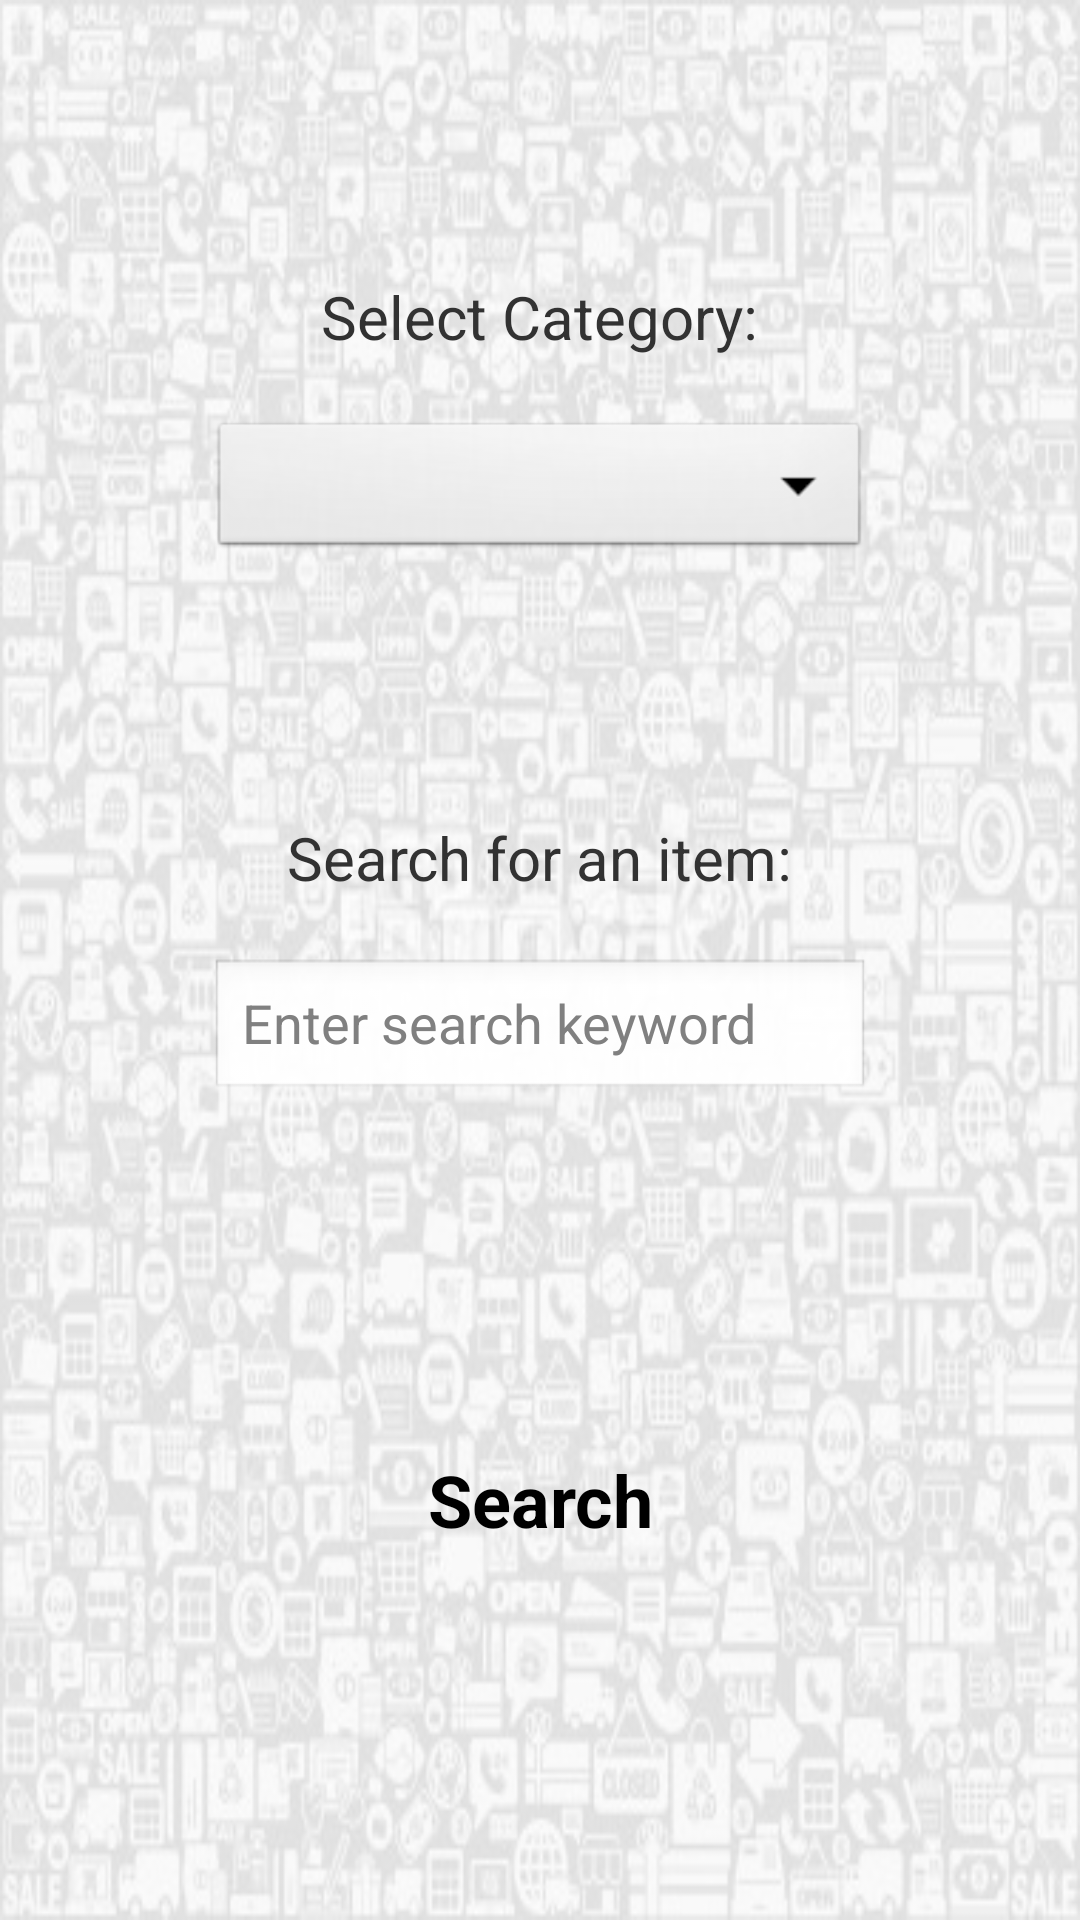

Reconstruct the res/layout file that produces this screen, plus the resources it refers to.
<!-- AndroidManifest.xml: application theme AppTheme -->
<!-- res/layout/activity_main.xml -->
<LinearLayout 
    xmlns:android="http://schemas.android.com/apk/res/android"
    xmlns:tools="http://schemas.android.com/tools"
    android:layout_width="match_parent"
    android:layout_height="match_parent"
    android:paddingBottom="@dimen/activity_vertical_margin"
    android:paddingLeft="@dimen/activity_horizontal_margin"
    android:paddingRight="@dimen/activity_horizontal_margin"
    android:paddingTop="@dimen/activity_vertical_margin"
    tools:context=".MainActivity"
    android:orientation="vertical"
    android:background="@drawable/background" >

    <LinearLayout
        android:layout_width="match_parent"
        android:layout_height="0dp"
        android:orientation="vertical"
        android:layout_weight="1"
        android:gravity="center"
        >
        <TextView
	        android:layout_width="wrap_content"
	        android:layout_height="wrap_content"
	        android:textSize="@dimen/app_text_size"
	        android:text="@string/select_category_str"
	        android:layout_marginBottom="@dimen/gen_item_margin_vertical" />
        
	    <Spinner 
	        android:id="@+id/spinner_category" 
	        android:layout_width="match_parent"
	    	android:layout_height="wrap_content" />
    </LinearLayout>
    
    <LinearLayout
        android:layout_width="match_parent"
        android:layout_height="0dp"
        android:orientation="vertical"
        android:layout_weight="1"
        android:gravity="center"
        >
	    <TextView
	        android:layout_width="wrap_content"
	        android:layout_height="wrap_content"
	        android:textSize="@dimen/app_text_size"
	        android:text="@string/search_keyword_str"
	        android:layout_marginBottom="@dimen/gen_item_margin_vertical" />
	    
	    <EditText
	        android:id="@+id/keyword"
	        android:layout_width="match_parent"
	        android:layout_height="wrap_content"
	        android:hint="@string/edittext_keyword_hint_str" />
    </LinearLayout>
    
    <LinearLayout
        android:layout_width="match_parent"
        android:layout_height="0dp"
        android:orientation="vertical"
        android:layout_weight="1"
        android:gravity="center"
        >
	    <Button 
	        android:id="@+id/btn_search"
	        android:layout_width="match_parent"
	        android:layout_height="wrap_content"
	        android:text="@string/btn_search_str"
	        android:background="@drawable/btn_orange_matte"
	        android:textSize="@dimen/btn_text_size"
	        android:textStyle="bold" 
            android:onClick="onButtonClick"	/>    
	</LinearLayout>
	
</LinearLayout>
<!-- resources referenced by this layout -->
<resources>
  <dimen name="activity_horizontal_margin">70dp</dimen>
  <dimen name="activity_vertical_margin">50dp</dimen>
  <dimen name="app_text_size">20sp</dimen>
  <dimen name="btn_text_size">24sp</dimen>
  <dimen name="gen_item_margin_vertical">20dp</dimen>
  <!-- drawable background: jpg bitmap (drawable, 55805 bytes) -->
  <string name="btn_search_str">Search</string>
  <string name="edittext_keyword_hint_str">Enter search keyword</string>
  <string name="search_keyword_str">Search for an item:</string>
  <string name="select_category_str">Select Category:</string>
  <style name="AppTheme" parent="AppBaseTheme">
          <item name="android:windowBackground">@drawable/ic_launcher</item>
          
      </style>
  <style name="AppBaseTheme" parent="android:Theme.Light">
          
      </style>
</resources>
